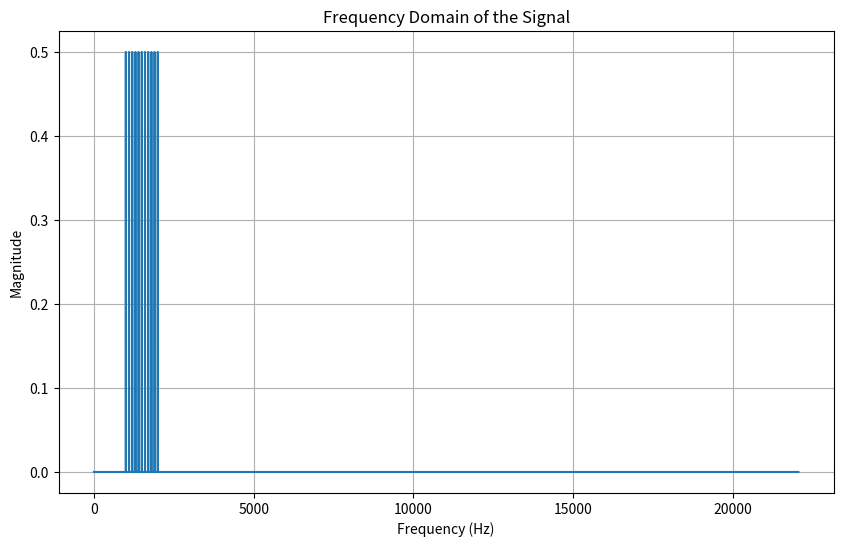

Reproduce this figure in Python.
import numpy as np
import matplotlib.pyplot as plt

# Example parameters
sampling_rate = 44100  # Sampling rate in Hz
duration = 1         # Duration in seconds
frequencies = [1000, 1100, 1200, 1300, 1400, 1500, 1600, 1700, 1800, 1900, 2000]  # Frequencies of the sine waves in Hz
amplitude = 1.0

# Generate a sample signal: sum of three sine waves
t = np.linspace(0, duration, int(sampling_rate * duration), endpoint=False)
signal = sum(amplitude * np.sin(2 * np.pi * f * t) for f in frequencies)

# Perform FFT
fft_result = np.fft.fft(signal)
fft_magnitude = np.abs(fft_result) / len(signal)  # Normalize the magnitude

# Calculate frequency bins
freqs = np.fft.fftfreq(len(signal), 1 / sampling_rate)

# Only take the positive half of the spectrum for plotting
positive_freqs = freqs[:len(freqs) // 2]
positive_magnitude = fft_magnitude[:len(freqs) // 2]

# Plot the frequency domain (magnitude spectrum)
plt.figure(figsize=(10, 6))
plt.plot(positive_freqs, positive_magnitude)
plt.title("Frequency Domain of the Signal")
plt.xlabel("Frequency (Hz)")
plt.ylabel("Magnitude")
plt.grid()
plt.show()
